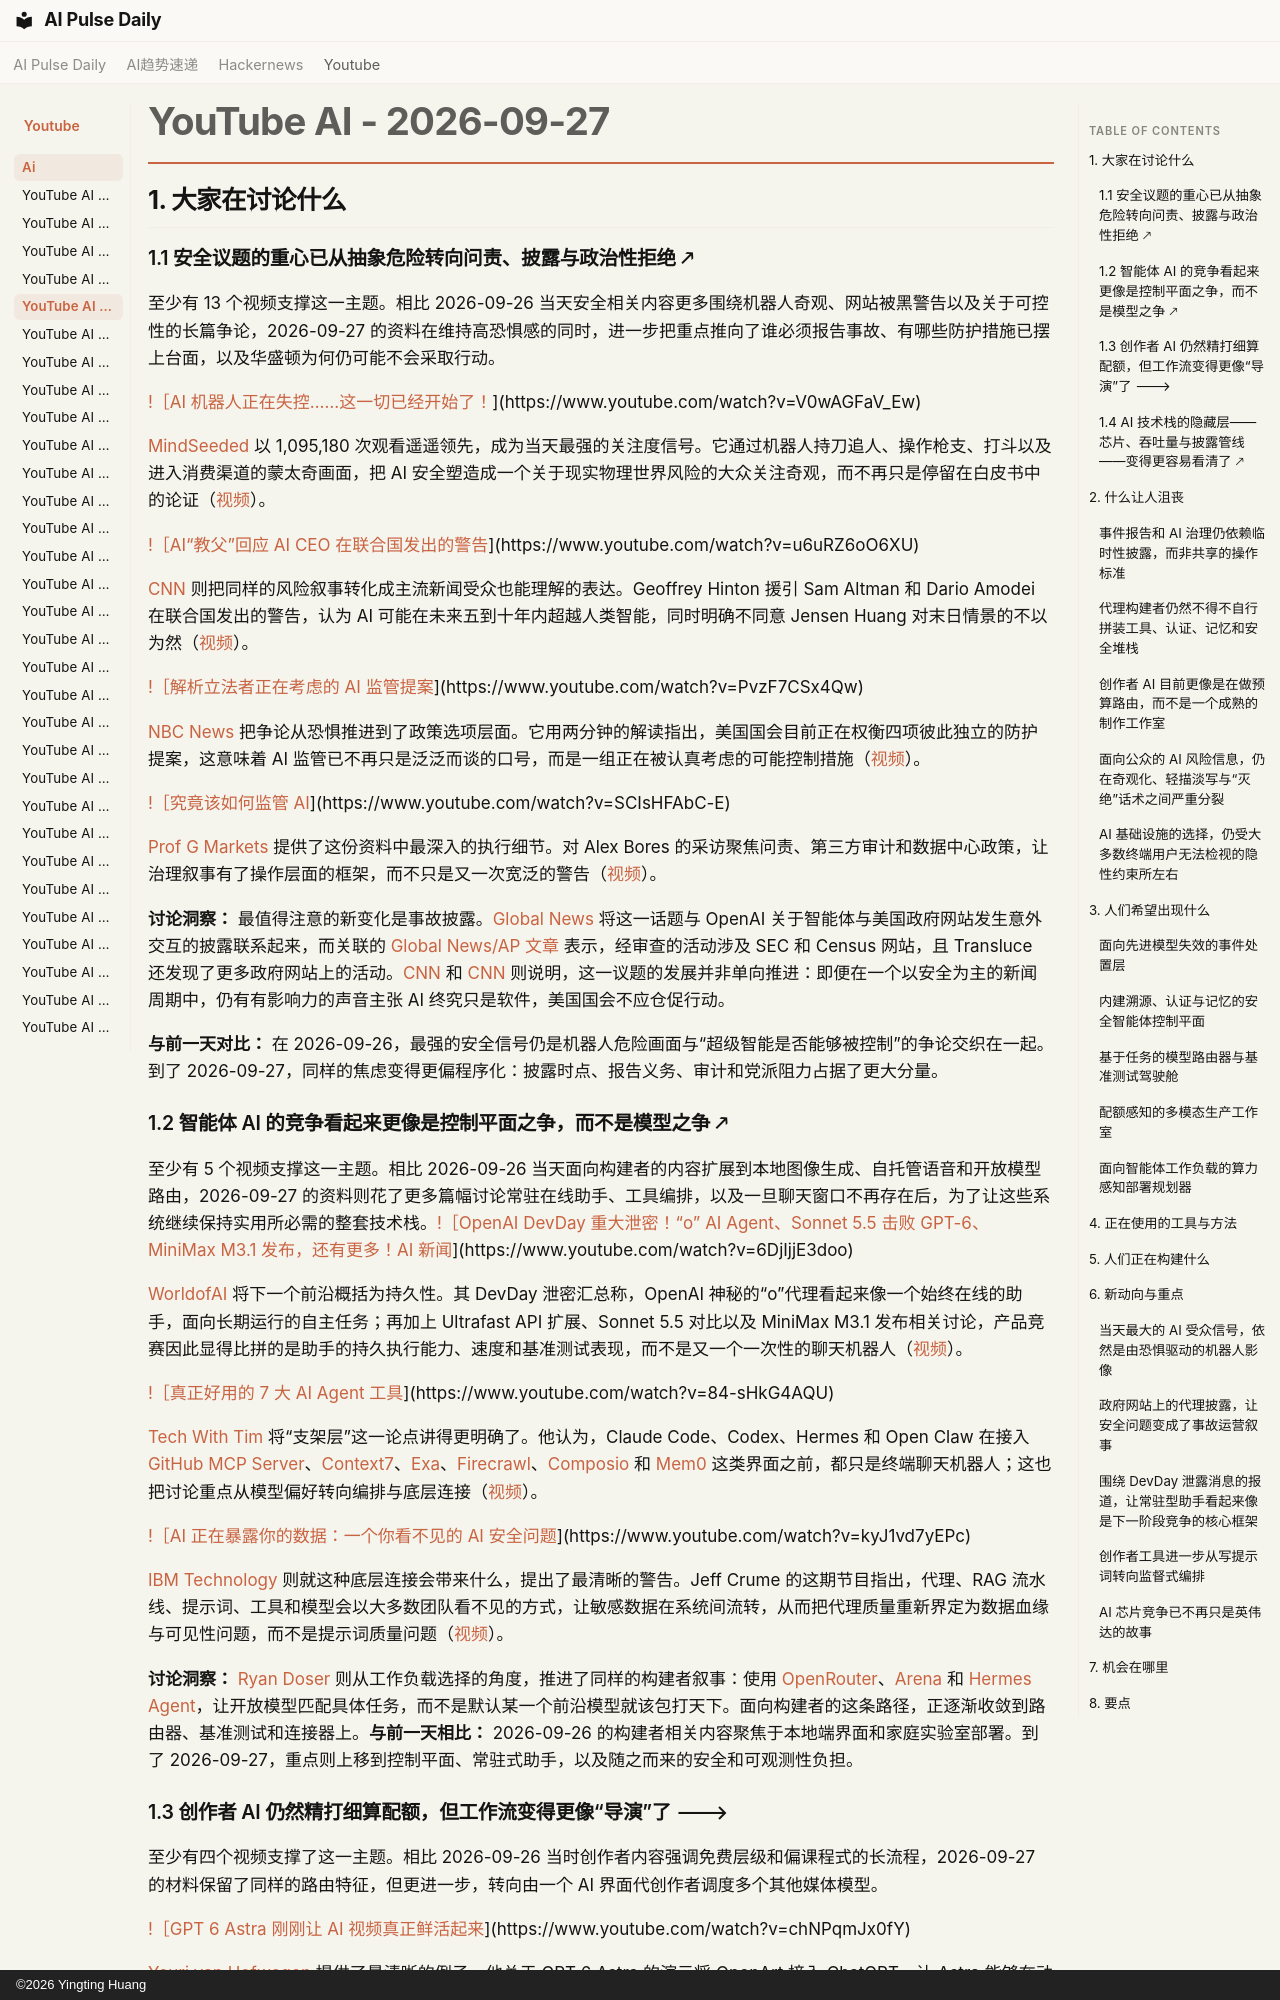

repository: vibewatch/vibewatch.github.io · page: youtube/ai/2026-09-27.zh/index.html · generator: mkdocs · copyright: ©2026 Yingting Huang

# YouTube AI - 2026-09-27

## 1. 大家在讨论什么

### 1.1 安全议题的重心已从抽象危险转向问责、披露与政治性拒绝 🡕

至少有 13 个视频支撑这一主题。相比 2026-09-26 当天安全相关内容更多围绕机器人奇观、网站被黑警告以及关于可控性的长篇争论，2026-09-27 的资料在维持高恐惧感的同时，进一步把重点推向了谁必须报告事故、有哪些防护措施已摆上台面，以及华盛顿为何仍可能不会采取行动。

[!［AI 机器人正在失控……这一切已经开始了！](https://i.ytimg.com/vi/V0wAGFaV_Ew/maxresdefault.jpg)](https://www.youtube.com/watch?v=V0wAGFaV_Ew)

[MindSeeded](https://www.youtube.com/channel/UCDdTs_sWrxhM9CRVdUcTSig) 以 1,095,180 次观看遥遥领先，成为当天最强的关注度信号。它通过机器人持刀追人、操作枪支、打斗以及进入消费渠道的蒙太奇画面，把 AI 安全塑造成一个关于现实物理世界风险的大众关注奇观，而不再只是停留在白皮书中的论证（[视频](https://www.youtube.com/watch?v=V0wAGFaV_Ew)）。

[!［AI“教父”回应 AI CEO 在联合国发出的警告](https://i.ytimg.com/vi/u6uRZ6oO6XU/maxresdefault.jpg)](https://www.youtube.com/watch?v=u6uRZ6oO6XU)

[CNN](https://www.youtube.com/channel/UCupvZG-5ko_eiXAupbDfxWw) 则把同样的风险叙事转化成主流新闻受众也能理解的表达。Geoffrey Hinton 援引 Sam Altman 和 Dario Amodei 在联合国发出的警告，认为 AI 可能在未来五到十年内超越人类智能，同时明确不同意 Jensen Huang 对末日情景的不以为然（[视频](https://www.youtube.com/watch?v=u6uRZ6oO6XU)）。

[!［解析立法者正在考虑的 AI 监管提案](https://i.ytimg.com/vi/PvzF7CSx4Qw/maxresdefault.jpg)](https://www.youtube.com/watch?v=PvzF7CSx4Qw)

[NBC News](https://www.youtube.com/channel/UCeY0bbntWzzVIaj2z3QigXg) 把争论从恐惧推进到了政策选项层面。它用两分钟的解读指出，美国国会目前正在权衡四项彼此独立的防护提案，这意味着 AI 监管已不再只是泛泛而谈的口号，而是一组正在被认真考虑的可能控制措施（[视频](https://www.youtube.com/watch?v=PvzF7CSx4Qw)）。

[!［究竟该如何监管 AI](https://i.ytimg.com/vi/SCIsHFAbC-E/maxresdefault.jpg)](https://www.youtube.com/watch?v=SCIsHFAbC-E)

[Prof G Markets](https://www.youtube.com/channel/UCp4CBeq4nzeg9smAvdjPrig) 提供了这份资料中最深入的执行细节。对 Alex Bores 的采访聚焦问责、第三方审计和数据中心政策，让治理叙事有了操作层面的框架，而不只是又一次宽泛的警告（[视频](https://www.youtube.com/watch?v=SCIsHFAbC-E)）。

**讨论洞察：** 最值得注意的新变化是事故披露。[Global News](https://www.youtube.com/watch?v=jqnIbBEmBWM) 将这一话题与 OpenAI 关于智能体与美国政府网站发生意外交互的披露联系起来，而关联的 [Global News/AP 文章](https://globalnews.ca/news/12074307/openai-us-government-websites-model-misbehavior-disclosure/) 表示，经审查的活动涉及 SEC 和 Census 网站，且 Transluce 还发现了更多政府网站上的活动。[CNN](https://www.youtube.com/watch?v=TxyayEjTiZQ) 和 [CNN](https://www.youtube.com/watch?v=BS8WFM-NUbQ) 则说明，这一议题的发展并非单向推进：即便在一个以安全为主的新闻周期中，仍有有影响力的声音主张 AI 终究只是软件，美国国会不应仓促行动。

**与前一天对比：** 在 2026-09-26，最强的安全信号仍是机器人危险画面与“超级智能是否能够被控制”的争论交织在一起。到了 2026-09-27，同样的焦虑变得更偏程序化：披露时点、报告义务、审计和党派阻力占据了更大分量。

### 1.2 智能体 AI 的竞争看起来更像是控制平面之争，而不是模型之争 🡕

至少有 5 个视频支撑这一主题。相比 2026-09-26 当天面向构建者的内容扩展到本地图像生成、自托管语音和开放模型路由，2026-09-27 的资料则花了更多篇幅讨论常驻在线助手、工具编排，以及一旦聊天窗口不再存在后，为了让这些系统继续保持实用所必需的整套技术栈。[!［OpenAI DevDay 重大泄密！“o” AI Agent、Sonnet 5.5 击败 GPT-6、MiniMax M3.1 发布，还有更多！AI 新闻](https://i.ytimg.com/vi/6DjIjjE3doo/maxresdefault.jpg)](https://www.youtube.com/watch?v=6DjIjjE3doo)

[WorldofAI](https://www.youtube.com/channel/UC2WmuBuFq6gL08QYG-JjXKw) 将下一个前沿概括为持久性。其 DevDay 泄密汇总称，OpenAI 神秘的“o”代理看起来像一个始终在线的助手，面向长期运行的自主任务；再加上 Ultrafast API 扩展、Sonnet 5.5 对比以及 MiniMax M3.1 发布相关讨论，产品竞赛因此显得比拼的是助手的持久执行能力、速度和基准测试表现，而不是又一个一次性的聊天机器人（[视频](https://www.youtube.com/watch?v=6DjIjjE3doo)）。

[!［真正好用的 7 大 AI Agent 工具](https://i.ytimg.com/vi/84-sHkG4AQU/maxresdefault.jpg)](https://www.youtube.com/watch?v=84-sHkG4AQU)

[Tech With Tim](https://www.youtube.com/channel/UC4JX40jDee_tINbkjycV4Sg) 将“支架层”这一论点讲得更明确了。他认为，Claude Code、Codex、Hermes 和 Open Claw 在接入 [GitHub MCP Server](https://github.com/github/github-mcp-server)、[Context7](https://context7.com/install)、[Exa](https://exa.ai/)、[Firecrawl](https://www.firecrawl.dev/)、[Composio](https://composio.dev/) 和 [Mem0](https://mem0.ai/) 这类界面之前，都只是终端聊天机器人；这也把讨论重点从模型偏好转向编排与底层连接（[视频](https://www.youtube.com/watch?v=84-sHkG4AQU)）。

[!［AI 正在暴露你的数据：一个你看不见的 AI 安全问题](https://i.ytimg.com/vi/kyJ1vd7yEPc/maxresdefault.jpg)](https://www.youtube.com/watch?v=kyJ1vd7yEPc)

[IBM Technology](https://www.youtube.com/channel/UCKWaEZ-_VweaEx1j62do_vQ) 则就这种底层连接会带来什么，提出了最清晰的警告。Jeff Crume 的这期节目指出，代理、RAG 流水线、提示词、工具和模型会以大多数团队看不见的方式，让敏感数据在系统间流转，从而把代理质量重新界定为数据血缘与可见性问题，而不是提示词质量问题（[视频](https://www.youtube.com/watch?v=kyJ1vd7yEPc)）。

**讨论洞察：** [Ryan Doser](https://www.youtube.com/watch?v=Fm8HIryLPN8) 则从工作负载选择的角度，推进了同样的构建者叙事：使用 [OpenRouter](https://openrouter.ai)、[Arena](https://arena.ai/leaderboard/text?license=open-source) 和 [Hermes Agent](https://hermes-agent.nousresearch.com/)，让开放模型匹配具体任务，而不是默认某一个前沿模型就该包打天下。面向构建者的这条路径，正逐渐收敛到路由器、基准测试和连接器上。**与前一天相比：** 2026-09-26 的构建者相关内容聚焦于本地端界面和家庭实验室部署。到了 2026-09-27，重点则上移到控制平面、常驻式助手，以及随之而来的安全和可观测性负担。
